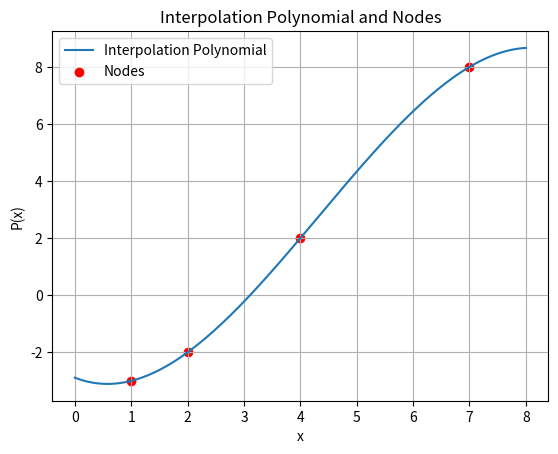

Recreate this plot in Python.
import matplotlib.pyplot as plt
import numpy as np

def lagrange_polynomial(x, nodes):
    result = 0
    for i in range(len(nodes)):
        term = nodes[i][1]
        for j in range(len(nodes)):
            if i != j:
                term *= (x - nodes[j][0]) / (nodes[i][0] - nodes[j][0])
        result += term
    return result
    # Комментарий, которого нет в локальной версии
    # Комментарий, которого нет в локальной версии

# Узловые точки
nodes = [(1, -3), (2, -2), (4, 2), (7, 8)]

x_values = np.linspace(0, 8, 400)
y_values = [lagrange_polynomial(x, nodes) for x in x_values]

plt.plot(x_values, y_values, label='Interpolation Polynomial')
plt.scatter(*zip(*nodes), color='red', label='Nodes')
plt.xlabel('x')
plt.ylabel('P(x)')
plt.legend()
plt.title('Interpolation Polynomial and Nodes')
plt.grid(True)
plt.show()
